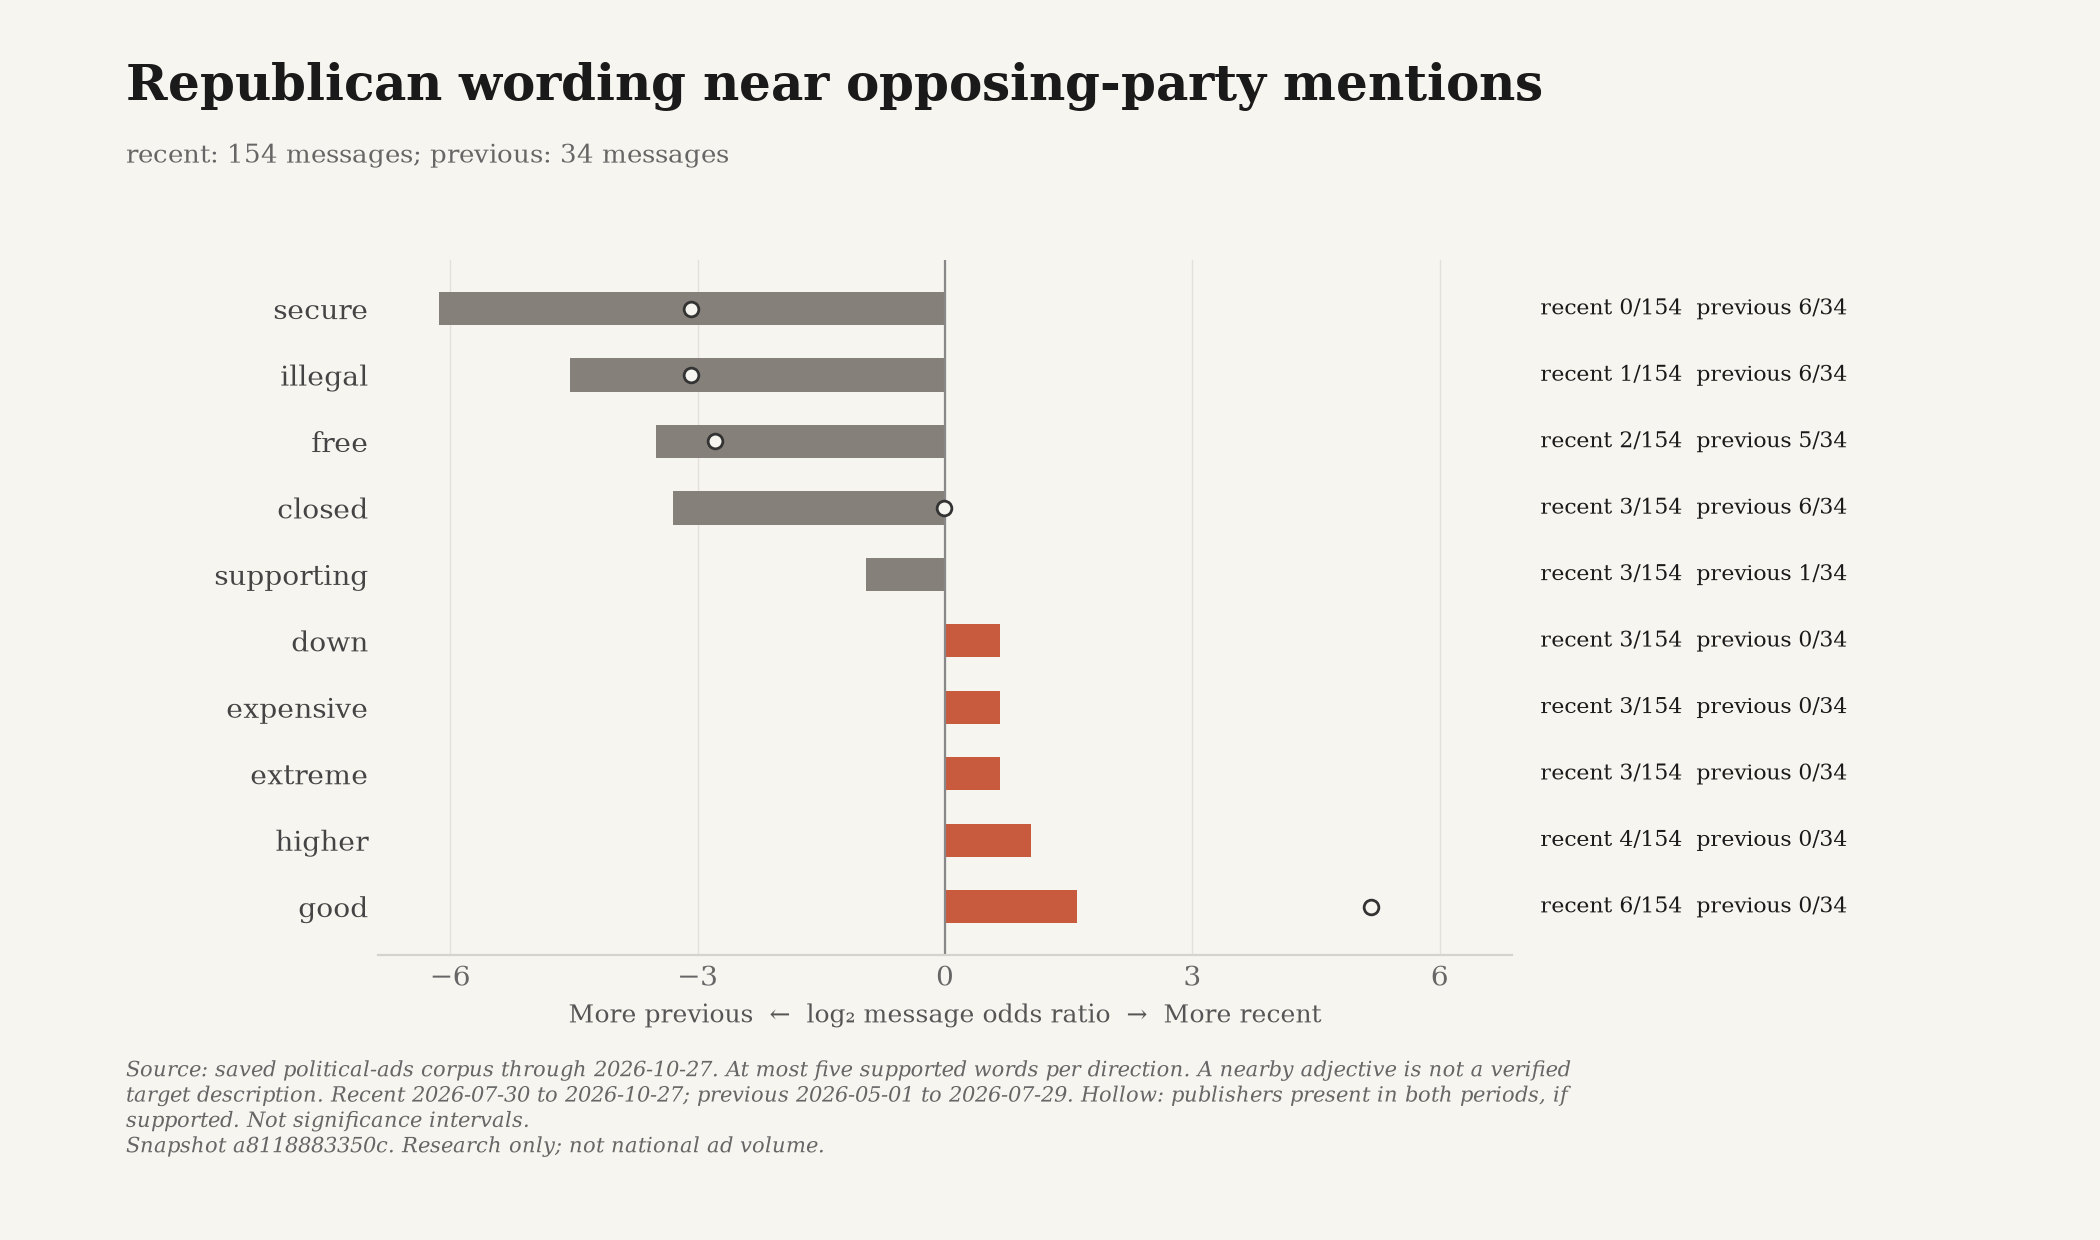

The data file committed next to this chart (first rows):
snapshot_id, until, word, group, cohort, displayed, log2_odds, count, total, share, ad_ids
a8118883350c2e466a5a2d5b64f10d643fbe0c4a…, 2026-10-27, good, recent, all, True, 1.595, 6, 154, 0.03896, ["nrsc-16980-0", "nrsc-17013-0", "nrsc-1…
a8118883350c2e466a5a2d5b64f10d643fbe0c4a…, 2026-10-27, good, previous, all, True, 1.595, 0, 34, 0.0, []
a8118883350c2e466a5a2d5b64f10d643fbe0c4a…, 2026-10-27, higher, recent, all, True, 1.045, 4, 154, 0.02597, ["snap-41d3fcccb2c7a1f87b777898", "slf-m…
a8118883350c2e466a5a2d5b64f10d643fbe0c4a…, 2026-10-27, higher, previous, all, True, 1.045, 0, 34, 0.0, []
a8118883350c2e466a5a2d5b64f10d643fbe0c4a…, 2026-10-27, down, recent, all, True, 0.6727, 3, 154, 0.01948, ["snap-cbf9491afd3fa97804368d8f", "snap-…
a8118883350c2e466a5a2d5b64f10d643fbe0c4a…, 2026-10-27, down, previous, all, True, 0.6727, 0, 34, 0.0, []
a8118883350c2e466a5a2d5b64f10d643fbe0c4a…, 2026-10-27, expensive, recent, all, True, 0.6727, 3, 154, 0.01948, ["slf-media-1177-wRvthAqOtY0", "snap-eab…
a8118883350c2e466a5a2d5b64f10d643fbe0c4a…, 2026-10-27, expensive, previous, all, True, 0.6727, 0, 34, 0.0, []
a8118883350c2e466a5a2d5b64f10d643fbe0c4a…, 2026-10-27, extreme, recent, all, True, 0.6727, 3, 154, 0.01948, ["nrcc-491fde0bead29243-0", "slf-media-1…
a8118883350c2e466a5a2d5b64f10d643fbe0c4a…, 2026-10-27, extreme, previous, all, True, 0.6727, 0, 34, 0.0, []
a8118883350c2e466a5a2d5b64f10d643fbe0c4a…, 2026-10-27, rich, recent, all, False, 0.6727, 3, 154, 0.01948, ["slf-media-1054-p1z2_SbLFkM", "snap-638…
a8118883350c2e466a5a2d5b64f10d643fbe0c4a…, 2026-10-27, rich, previous, all, False, 0.6727, 0, 34, 0.0, []
a8118883350c2e466a5a2d5b64f10d643fbe0c4a…, 2026-10-27, more, recent, all, False, 0.1834, 7, 154, 0.04545, ["slf-media-1177-wRvthAqOtY0", "lawler-1…
a8118883350c2e466a5a2d5b64f10d643fbe0c4a…, 2026-10-27, more, previous, all, False, 0.1834, 1, 34, 0.02941, ["nrsc-16470-0"]
a8118883350c2e466a5a2d5b64f10d643fbe0c4a…, 2026-10-27, worse, recent, all, False, 0.1834, 7, 154, 0.04545, ["nrsc-16980-0", "nrsc-17013-0", "nrsc-1…
a8118883350c2e466a5a2d5b64f10d643fbe0c4a…, 2026-10-27, worse, previous, all, False, 0.1834, 1, 34, 0.02941, ["nrsc-15898-0"]
a8118883350c2e466a5a2d5b64f10d643fbe0c4a…, 2026-10-27, new, recent, all, False, -0.5972, 7, 154, 0.04545, ["nrsc-17013-0", "nrcc-a9673d0617ba52de-…
a8118883350c2e466a5a2d5b64f10d643fbe0c4a…, 2026-10-27, new, previous, all, False, -0.5972, 2, 34, 0.05882, ["nrsc-16470-0", "nrsc-16716-0"]
a8118883350c2e466a5a2d5b64f10d643fbe0c4a…, 2026-10-27, supporting, recent, all, True, -0.9547, 3, 154, 0.01948, ["google-CR11028699425911341057-cae67501…
a8118883350c2e466a5a2d5b64f10d643fbe0c4a…, 2026-10-27, supporting, previous, all, True, -0.9547, 1, 34, 0.02941, ["nrsc-16472-0"]
a8118883350c2e466a5a2d5b64f10d643fbe0c4a…, 2026-10-27, closed, recent, all, True, -3.303, 3, 154, 0.01948, ["nrcc-images-65fc8efdcd7e8a0fc36e4086",…
a8118883350c2e466a5a2d5b64f10d643fbe0c4a…, 2026-10-27, closed, previous, all, True, -3.303, 6, 34, 0.1765, ["nrcc-images-811d12f9509c2198978df4be",…
a8118883350c2e466a5a2d5b64f10d643fbe0c4a…, 2026-10-27, free, recent, all, True, -3.508, 2, 154, 0.01299, ["snap-6df552bef3e6c5c1f13d0f59", "slf-m…
a8118883350c2e466a5a2d5b64f10d643fbe0c4a…, 2026-10-27, free, previous, all, True, -3.508, 5, 34, 0.1471, ["nrsc-16693-0", "nrsc-16695-0", "nrsc-1…
a8118883350c2e466a5a2d5b64f10d643fbe0c4a…, 2026-10-27, illegal, recent, all, True, -4.545, 1, 154, 0.006494, ["barr-2062-0"]
a8118883350c2e466a5a2d5b64f10d643fbe0c4a…, 2026-10-27, illegal, previous, all, True, -4.545, 6, 34, 0.1765, ["nrsc-16472-0", "nrsc-16693-0", "nrsc-1…
a8118883350c2e466a5a2d5b64f10d643fbe0c4a…, 2026-10-27, secure, recent, all, True, -6.139, 0, 154, 0.0, []
a8118883350c2e466a5a2d5b64f10d643fbe0c4a…, 2026-10-27, secure, previous, all, True, -6.139, 6, 34, 0.1765, ["nrsc-16691-0", "nrsc-16693-0", "nrsc-1…
a8118883350c2e466a5a2d5b64f10d643fbe0c4a…, 2026-10-27, good, recent, common_publishers, True, 5.165, 6, 18, 0.3333, ["nrsc-16980-0", "nrsc-17013-0", "nrsc-1…
a8118883350c2e466a5a2d5b64f10d643fbe0c4a…, 2026-10-27, good, previous, common_publishers, True, 5.165, 0, 34, 0.0, []
a8118883350c2e466a5a2d5b64f10d643fbe0c4a…, 2026-10-27, worse, recent, common_publishers, False, 3.538, 6, 18, 0.3333, ["nrsc-16980-0", "nrsc-17013-0", "nrsc-1…
a8118883350c2e466a5a2d5b64f10d643fbe0c4a…, 2026-10-27, worse, previous, common_publishers, False, 3.538, 1, 34, 0.02941, ["nrsc-15898-0"]
a8118883350c2e466a5a2d5b64f10d643fbe0c4a…, 2026-10-27, closed, recent, common_publishers, True, -0.01439, 3, 18, 0.1667, ["nrcc-images-65fc8efdcd7e8a0fc36e4086",…
a8118883350c2e466a5a2d5b64f10d643fbe0c4a…, 2026-10-27, closed, previous, common_publishers, True, -0.01439, 6, 34, 0.1765, ["nrcc-images-811d12f9509c2198978df4be",…
a8118883350c2e466a5a2d5b64f10d643fbe0c4a…, 2026-10-27, free, recent, common_publishers, True, -2.786, 0, 18, 0.0, []
a8118883350c2e466a5a2d5b64f10d643fbe0c4a…, 2026-10-27, free, previous, common_publishers, True, -2.786, 5, 34, 0.1471, ["nrsc-16693-0", "nrsc-16695-0", "nrsc-1…
a8118883350c2e466a5a2d5b64f10d643fbe0c4a…, 2026-10-27, illegal, recent, common_publishers, True, -3.077, 0, 18, 0.0, []
a8118883350c2e466a5a2d5b64f10d643fbe0c4a…, 2026-10-27, illegal, previous, common_publishers, True, -3.077, 6, 34, 0.1765, ["nrsc-16472-0", "nrsc-16693-0", "nrsc-1…
a8118883350c2e466a5a2d5b64f10d643fbe0c4a…, 2026-10-27, secure, recent, common_publishers, True, -3.077, 0, 18, 0.0, []
a8118883350c2e466a5a2d5b64f10d643fbe0c4a…, 2026-10-27, secure, previous, common_publishers, True, -3.077, 6, 34, 0.1765, ["nrsc-16691-0", "nrsc-16693-0", "nrsc-1…
